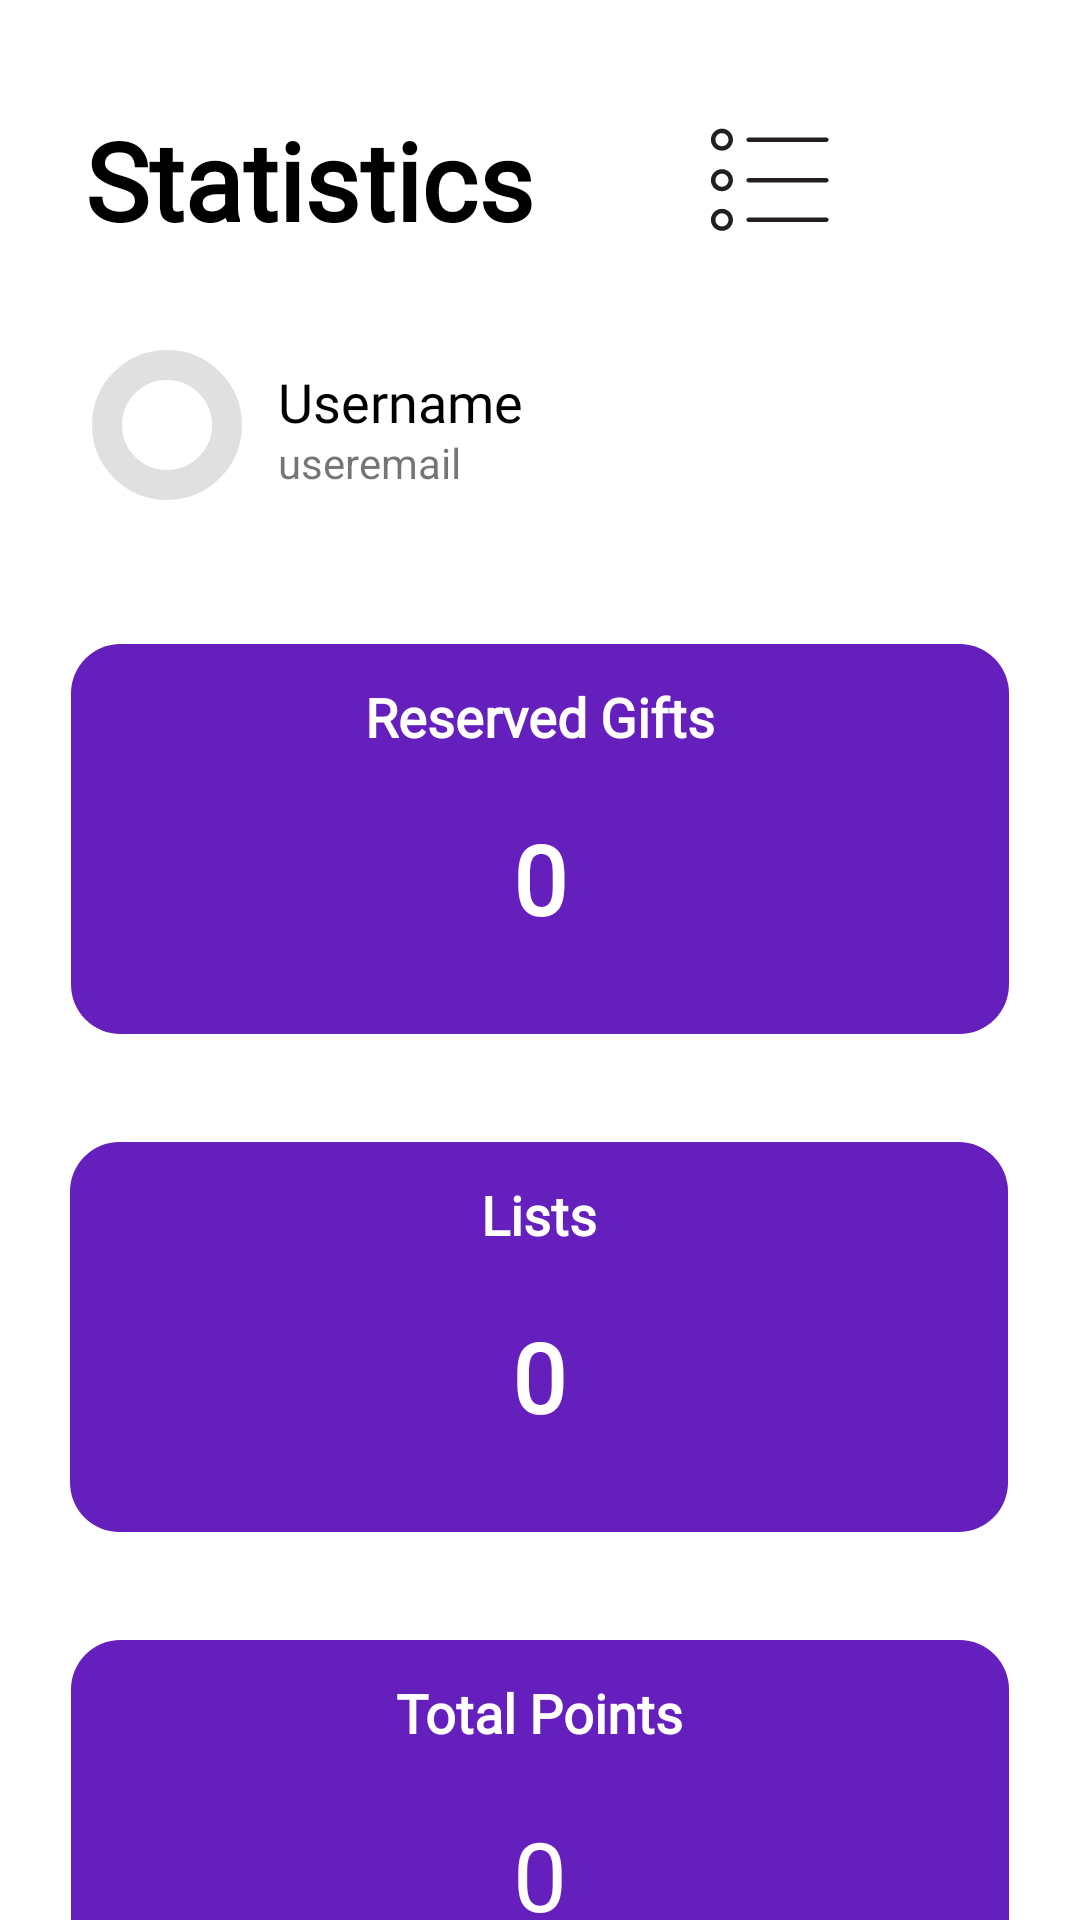

Produce the Android XML layout that renders to this screen, including the resource entries it uses.
<!-- AndroidManifest.xml: application theme Theme.SocialGift -->
<!-- res/layout/fragment_statistics.xml -->
<?xml version="1.0" encoding="utf-8"?>
<androidx.constraintlayout.widget.ConstraintLayout xmlns:android="http://schemas.android.com/apk/res/android"
    xmlns:app="http://schemas.android.com/apk/res-auto"
    xmlns:tools="http://schemas.android.com/tools"
    android:layout_width="match_parent"
    android:layout_height="match_parent">

    <ImageView
        android:id="@+id/rectangle2"
        android:layout_width="330dp"
        android:layout_height="130dp"
        android:layout_marginTop="36dp"
        app:layout_constraintEnd_toEndOf="parent"
        app:layout_constraintStart_toStartOf="parent"
        app:layout_constraintTop_toBottomOf="@+id/rectangle"
        app:srcCompat="@drawable/rectangle_stats" />

    <ImageView
        android:id="@+id/rectangle"
        android:layout_width="330dp"
        android:layout_height="130dp"
        android:layout_marginTop="36dp"
        app:layout_constraintEnd_toEndOf="parent"
        app:layout_constraintHorizontal_bias="0.493"
        app:layout_constraintStart_toStartOf="parent"
        app:layout_constraintTop_toBottomOf="@+id/rectangle3"
        app:srcCompat="@drawable/rectangle_stats" />

    <com.google.android.material.imageview.ShapeableImageView
        android:id="@+id/stats_profile_picture"
        android:layout_width="50dp"
        android:layout_height="50dp"
        android:layout_gravity="center"
        android:layout_marginTop="36dp"
        android:contentDescription="@string/app_name"
        android:padding="5dp"
        app:layout_constraintEnd_toEndOf="parent"
        app:layout_constraintHorizontal_bias="0.099"
        app:layout_constraintStart_toStartOf="parent"
        app:layout_constraintTop_toBottomOf="@+id/stats_title"
        app:shapeAppearanceOverlay="@style/circleImageView"
        app:strokeWidth="10dp"
        tools:srcCompat="@tools:sample/avatars" />

    <TextView
        android:id="@+id/stats_title"
        android:layout_width="157dp"
        android:layout_height="45dp"
        android:fontFamily="@font/abeezee"
        android:text="Statistics"
        android:textColor="#000000"
        android:textSize="36sp"
        android:textStyle="bold"
        app:layout_constraintBottom_toBottomOf="parent"
        app:layout_constraintEnd_toEndOf="parent"
        app:layout_constraintHorizontal_bias="0.14"
        app:layout_constraintStart_toStartOf="parent"
        app:layout_constraintTop_toTopOf="parent"
        app:layout_constraintVertical_bias="0.060000002" />

    <ImageButton
        android:id="@+id/stats_settings_button"
        android:layout_width="50dp"
        android:layout_height="50dp"
        android:background="@color/white"
        android:scaleType="fitCenter"
        android:contentDescription="button of settings"
        app:layout_constraintBottom_toBottomOf="parent"
        app:layout_constraintEnd_toEndOf="parent"
        app:layout_constraintHorizontal_bias="0.87"
        app:layout_constraintStart_toEndOf="@+id/stats_title"
        app:layout_constraintTop_toTopOf="parent"
        app:layout_constraintVertical_bias="0.062"
        app:srcCompat="@drawable/settings_wheel" />

    <ImageButton
        android:id="@+id/stats_tolist_button"
        android:layout_width="50dp"
        android:layout_height="50dp"
        android:layout_marginTop="2dp"
        android:layout_marginEnd="12dp"
        android:background="@color/white"
        android:contentDescription="button of show lists"
        android:scaleType="fitCenter"
        app:layout_constraintEnd_toStartOf="@+id/stats_settings_button"
        app:layout_constraintTop_toTopOf="@+id/stats_settings_button"
        app:srcCompat="@drawable/show_lists" />

    <TextView
        android:id="@+id/stats_username"
        android:layout_width="211dp"
        android:layout_height="23dp"
        android:layout_marginStart="12dp"
        android:layout_marginTop="5dp"
        android:fontFamily="@font/abeezee"
        android:text="Username"
        android:textColor="#000000"
        android:textSize="18sp"
        app:layout_constraintStart_toEndOf="@+id/stats_profile_picture"
        app:layout_constraintTop_toTopOf="@+id/stats_profile_picture" />

    <TextView
        android:id="@+id/stats_email"
        android:layout_width="212dp"
        android:layout_height="18dp"
        android:layout_marginStart="12dp"
        android:text="useremail"
        android:textSize="14sp"
        app:layout_constraintStart_toEndOf="@+id/stats_profile_picture"
        app:layout_constraintTop_toBottomOf="@+id/stats_username" />

    <ImageView
        android:id="@+id/rectangle3"
        android:layout_width="330dp"
        android:layout_height="130dp"
        android:layout_marginTop="48dp"
        app:layout_constraintEnd_toEndOf="parent"
        app:layout_constraintStart_toStartOf="parent"
        app:layout_constraintTop_toBottomOf="@+id/stats_profile_picture"
        app:srcCompat="@drawable/rectangle_stats" />

    <TextView
        android:id="@+id/num_reserved_gifts"
        android:layout_width="wrap_content"
        android:layout_height="wrap_content"
        android:layout_marginTop="12dp"
        android:fontFamily="@font/abeezee"
        android:text="Reserved Gifts"
        android:textColor="#FFFFFF"
        android:textSize="18sp"
        android:textStyle="bold"
        app:layout_constraintEnd_toEndOf="@+id/rectangle3"
        app:layout_constraintStart_toStartOf="@+id/rectangle3"
        app:layout_constraintTop_toTopOf="@+id/rectangle3" />

    <TextView
        android:id="@+id/num_lists"
        android:layout_width="wrap_content"
        android:layout_height="wrap_content"
        android:layout_marginTop="12dp"
        android:fontFamily="@font/abeezee"
        android:text="Lists"
        android:textColor="#FFFFFF"
        android:textSize="18sp"
        android:textStyle="bold"
        app:layout_constraintEnd_toEndOf="@+id/rectangle"
        app:layout_constraintStart_toStartOf="@+id/rectangle"
        app:layout_constraintTop_toTopOf="@+id/rectangle" />

    <TextView
        android:id="@+id/num_points"
        android:layout_width="wrap_content"
        android:layout_height="wrap_content"
        android:layout_marginTop="12dp"
        android:fontFamily="@font/abeezee"
        android:text="Total Points"
        android:textColor="#FFFFFF"
        android:textSize="18sp"
        android:textStyle="bold"
        app:layout_constraintEnd_toEndOf="@+id/rectangle2"
        app:layout_constraintStart_toStartOf="@+id/rectangle2"
        app:layout_constraintTop_toTopOf="@+id/rectangle2" />

    <TextView
        android:id="@+id/number_gifts"
        android:layout_width="wrap_content"
        android:layout_height="wrap_content"
        android:fontFamily="@font/abeezee"
        android:text="0"
        android:textColor="#FFFFFF"
        android:textSize="32sp"
        android:textStyle="bold"
        app:layout_constraintBottom_toBottomOf="@+id/rectangle3"
        app:layout_constraintEnd_toEndOf="@+id/rectangle3"
        app:layout_constraintStart_toStartOf="@+id/rectangle3"
        app:layout_constraintTop_toTopOf="@+id/rectangle3"
        app:layout_constraintVertical_bias="0.65" />

    <TextView
        android:id="@+id/number_lists"
        android:layout_width="wrap_content"
        android:layout_height="wrap_content"
        android:fontFamily="@font/abeezee"
        android:text="0"
        android:textColor="#FFFFFF"
        android:textSize="32sp"
        android:textStyle="bold"
        app:layout_constraintBottom_toBottomOf="@+id/rectangle"
        app:layout_constraintEnd_toEndOf="@+id/rectangle"
        app:layout_constraintStart_toStartOf="@+id/rectangle"
        app:layout_constraintTop_toTopOf="@+id/rectangle"
        app:layout_constraintVertical_bias="0.65" />

    <TextView
        android:id="@+id/number_points"
        android:layout_width="wrap_content"
        android:layout_height="wrap_content"
        android:fontFamily="@font/abeezee"
        android:text="0"
        android:textColor="#FFFFFF"
        android:textSize="32sp"
        app:layout_constraintBottom_toBottomOf="@+id/rectangle2"
        app:layout_constraintEnd_toEndOf="@+id/rectangle2"
        app:layout_constraintStart_toStartOf="@+id/rectangle2"
        app:layout_constraintTop_toTopOf="@+id/rectangle2"
        app:layout_constraintVertical_bias="0.65" />

</androidx.constraintlayout.widget.ConstraintLayout>
<!-- resources referenced by this layout -->
<resources>
  <color name="white">#FFFFFFFF</color>
  <!-- drawable rectangle_stats (drawable) -->
  <vector xmlns:android="http://schemas.android.com/apk/res/android"
      android:width="284dp"
      android:height="118dp"
      android:viewportWidth="284"
      android:viewportHeight="118">
    <path
        android:pathData="M15,0L269,0A15,15 0,0 1,284 15L284,103A15,15 0,0 1,269 118L15,118A15,15 0,0 1,0 103L0,15A15,15 0,0 1,15 0z"
        android:fillColor="#641FBC"/>
  </vector>
  <!-- drawable show_lists: vector/xml drawable (drawable, 2184 chars, omitted) -->
  <string name="app_name">SocialGift</string>
  <style name="circleImageView" parent="">
          <item name="cornerFamily">rounded</item>
          <item name="cornerSize">50%</item>
      </style>
  <style name="Theme.SocialGift" parent="Theme.MaterialComponents.DayNight.DarkActionBar">
          
          <item name="colorPrimary">@color/purpleTheme</item>
          <item name="colorPrimaryVariant">@color/purple_700</item>
          <item name="colorOnPrimary">@color/white</item>
          
          <item name="colorSecondary">@color/teal_200</item>
          <item name="colorSecondaryVariant">@color/teal_700</item>
          <item name="colorOnSecondary">@color/black</item>
          
          <item name="android:statusBarColor">?attr/colorPrimaryVariant</item>
          
      </style>
  <color name="purpleTheme">#641FBC</color>
  <color name="purple_700">#FF3700B3</color>
  <color name="teal_200">#FF03DAC5</color>
  <color name="teal_700">#FF018786</color>
  <color name="black">#FF000000</color>
</resources>
